The GitHub repository yancarm/Plant-Recognition contains a labelled image folder "dataset" with 5 categories: barbados cherry, betel, caricature plant, sweet potato, vieux garcon. Examples follow, each with its label.

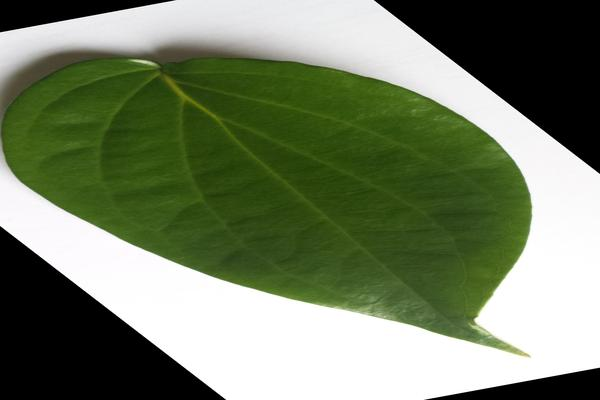
Label: betel

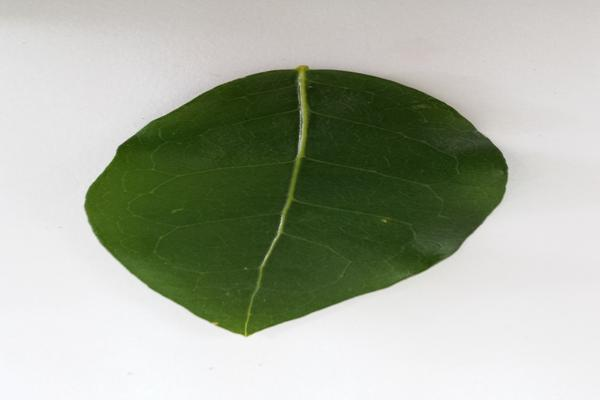
Label: barbados cherry

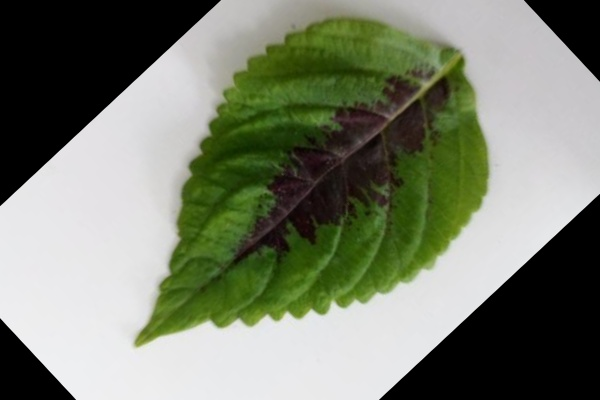
Label: vieux garcon

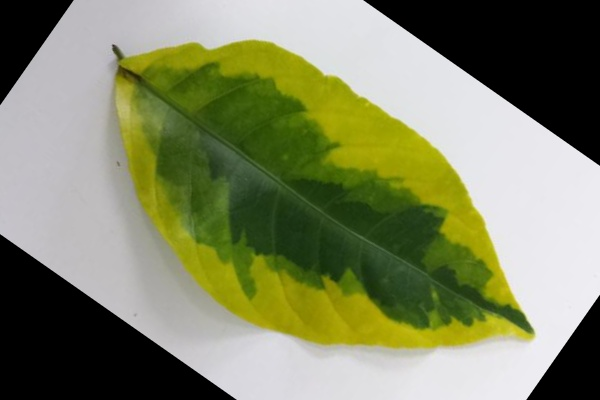
Label: caricature plant

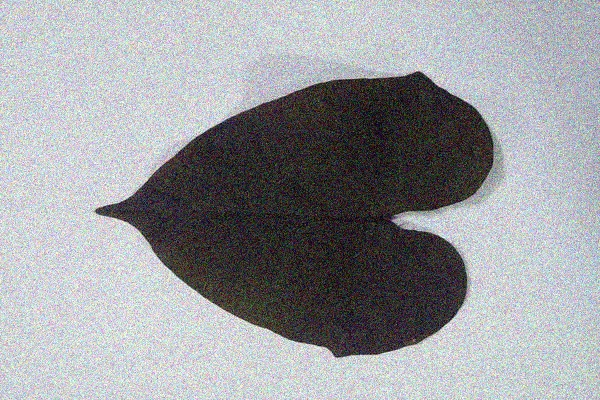
Label: sweet potato

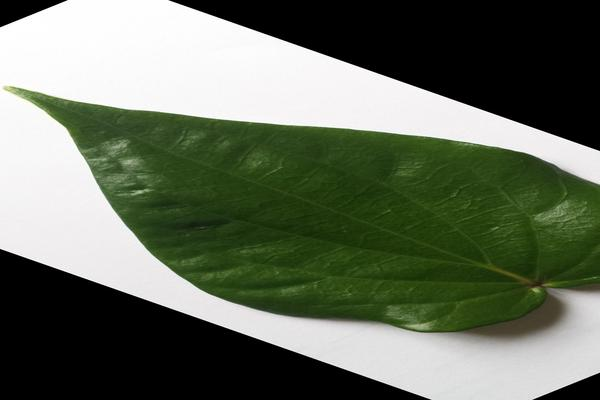
Label: betel
